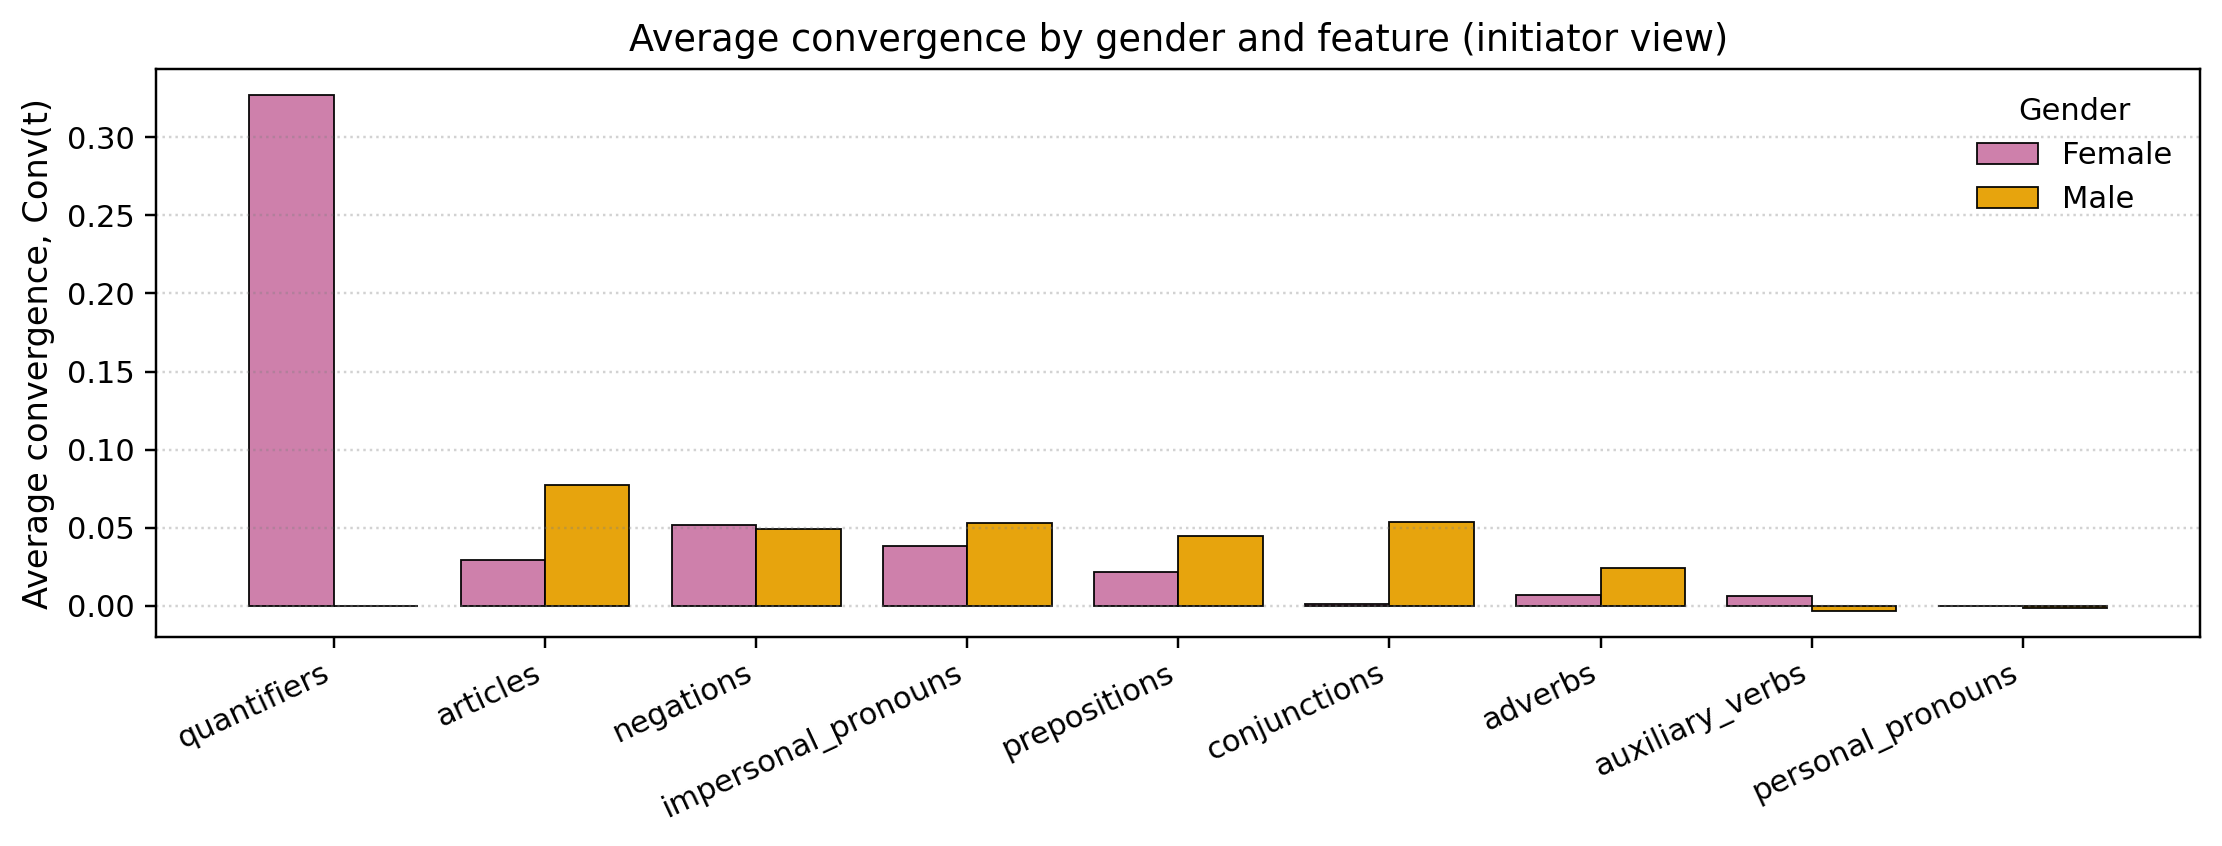

The table this chart was drawn from, first rows:
family, F, M
quantifiers, 0.3272, 0.0
articles, 0.02919, 0.07743
negations, 0.05152, 0.04918
impersonal_pronouns, 0.0385, 0.05315
prepositions, 0.02181, 0.0448
conjunctions, 0.00105, 0.05329
adverbs, 0.006814, 0.0242
auxiliary_verbs, 0.006114, -0.00355
personal_pronouns, -0.0004011, -0.001587
